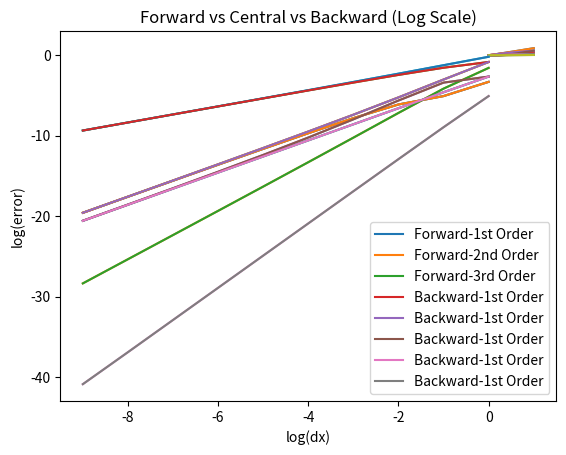

Write Python code to recreate this figure.
import numpy as np 
import matplotlib.pyplot as plt 
import os

def f(x): # Function whose derivative we need to calculate
	return np.sin(x)

def Df(x): # Exact derivative of f. This is used to compute error of the finite differences methods.
	return np.cos(x)

############################################
# Functions to calculate forward (1st, 2nd and 3rd Order), backward(1st, 2nd and 3rd Order) and central(2nd and 4th Order) 
# difference based derivatives of a function f at x 
# with h=dx as the differnce between x_i and x_i+1.
# The formulas for first, second and third order have been derived in the report.
############################################

def forward_difference(f, x, dx):

	# 1st order
	derivative_forward_1 = (f(x+dx) - f(x))/dx

	# 2nd order
	derivative_forward_2 = (-f(x+2*dx) + 4*f(x+dx) - 3*f(x))/(2*dx)
	
	# 3rd order
	derivative_forward_3 = (2*f(x+3*dx) - 9*f(x+2*dx) + 18*f(x+dx) - 11*f(x))/(6*dx)

	return derivative_forward_1, derivative_forward_2, derivative_forward_3

def backward_difference(f, x, dx):

	# 1st order
	derivative_backward_1 = (f(x) - f(x-dx))/dx

	# 2nd order
	derivative_backward_2 = (3*f(x) - 4*f(x-dx) + f(x-2*dx))/(2*dx)
	
	# 3rd order
	derivative_backward_3 = (4*f(x) - 7*f(x-dx) + 4*f(x-2*dx) - f(x-3*dx))/(2*dx)

	return derivative_backward_1, derivative_backward_2, derivative_backward_3

def central_difference(f, x, dx):

	# 2nd order
	derivative_central_2 = (f(x+dx) - f(x-dx))/(2*dx)

	# 4th order
	derivative_central_4 = (-f(x+2*dx) + 8*f(x+dx) - 8*f(x-dx) + f(x-2*dx))/(12*dx)

	return derivative_central_2, derivative_central_4


saved_graphs_dir = "Graphs-Finite_Differnces/" # Folder to save the graphs
if not os.path.exists(saved_graphs_dir):
	os.mkdir(saved_graphs_dir)

# Define the dictionary to store errors of forward, backward and central difference methods for different orders
forward_difference_error = {
	"1st Order" : [],
	"2nd Order": [],
	"3rd Order": []
}
backward_difference_error = {
	"1st Order" : [],
	"2nd Order": [],
	"3rd Order": []
}
central_difference_error = {
	"2nd Order": [],
	"4th Order": []
}

x = 1 # Value whose derivative is to be evaluated
dx_range = [] # Store the range of dx values. Used to plot the error values vs dx. 
exact_value = Df(x) # Exact value used to compute error. 

for i in range(10):
	dx = 1/(2**i) # Half the value of dx after every iteration
	dx_range.append(dx)
	f1, f2, f3 = forward_difference(f, x, dx)
	# print((f1-exact_value)/exact_value)
	forward_difference_error["1st Order"].append(abs(f1-exact_value)/exact_value)
	forward_difference_error["2nd Order"].append(abs(f2-exact_value)/exact_value)
	forward_difference_error["3rd Order"].append(abs(f3-exact_value)/exact_value)

	b1, b2, b3 = backward_difference(f, x, dx)
	backward_difference_error["1st Order"].append(abs(b1-exact_value)/exact_value)
	backward_difference_error["2nd Order"].append(abs(b2-exact_value)/exact_value)
	backward_difference_error["3rd Order"].append(abs(b3-exact_value)/exact_value)

	c2, c4 = central_difference(f, x, dx)
	central_difference_error["2nd Order"].append(abs(c2-exact_value)/exact_value)
	central_difference_error["4th Order"].append(abs(c4-exact_value)/exact_value)

############################################
# Plot Error vs dx graphs in Normal scaling
############################################

plt.plot(dx_range, forward_difference_error["1st Order"])
plt.plot(dx_range, forward_difference_error["2nd Order"])
plt.plot(dx_range, forward_difference_error["3rd Order"])
plt.legend(["1st Order", "2nd Order", "3rd Order"])
plt.title("Forward Difference (normal scale)")
plt.xlabel("dx")
plt.ylabel("error")
plt.savefig(saved_graphs_dir + "normal-scale-forward_difference.png")
plt.show()

plt.plot(dx_range, backward_difference_error["1st Order"])
plt.plot(dx_range, backward_difference_error["2nd Order"])
plt.plot(dx_range, backward_difference_error["3rd Order"])
plt.legend(["1st Order", "2nd Order", "3rd Order"])
plt.title("Backward Difference (normal scale)")
plt.xlabel("dx")
plt.ylabel("error")
plt.savefig(saved_graphs_dir + "normal-scale-backward_difference.png")
plt.show()

plt.plot(dx_range, central_difference_error["2nd Order"])
plt.plot(dx_range, central_difference_error["4th Order"])
plt.legend(["2nd Order", "4th Order"])
plt.title("Central Difference (normal scale)")
plt.xlabel("dx")
plt.ylabel("error")
plt.savefig(saved_graphs_dir + "normal-scale-central_difference.png")
plt.show()

plt.plot(dx_range, forward_difference_error["2nd Order"])
plt.plot(dx_range, backward_difference_error["2nd Order"])
plt.plot(dx_range, central_difference_error["2nd Order"])
plt.legend(["forward", "backward", "central"])
plt.title("Forward vs Backward Vs Central (2nd Order- Normal Scale)")
plt.xlabel("dx")
plt.ylabel("error")
plt.savefig(saved_graphs_dir + "normal-scale-second_order.png")
plt.show()

plt.plot(dx_range, forward_difference_error["1st Order"])
plt.plot(dx_range, forward_difference_error["2nd Order"])
plt.plot(dx_range, forward_difference_error["3rd Order"])
plt.plot(dx_range, backward_difference_error["1st Order"])
plt.plot(dx_range, backward_difference_error["2nd Order"])
plt.plot(dx_range, backward_difference_error["3rd Order"])
plt.plot(dx_range, central_difference_error["2nd Order"])
plt.plot(dx_range, central_difference_error["4th Order"])
plt.legend(["Forward-1st Order", "Forward-2nd Order", "Forward-3rd Order", "Backward-1st Order", 
	"Backward-1st Order", "Backward-1st Order", "Backward-1st Order", "Backward-1st Order"])
plt.title("Forward vs Central vs Backward (Normal Scale)")
plt.xlabel("dx")
plt.ylabel("error")
plt.savefig(saved_graphs_dir + "normal-scale-all.png")
plt.show()


############################################
# Plot Error vs dx graphs in log-log scaling
############################################
plt.plot(np.log2(dx_range), np.log2(forward_difference_error["1st Order"]))
plt.plot(np.log2(dx_range), np.log2(forward_difference_error["2nd Order"]))
plt.plot(np.log2(dx_range), np.log2(forward_difference_error["3rd Order"]))
plt.legend(["1st Order", "2nd Order", "3rd Order"])
plt.title("Forward Difference (log-log scale)")
plt.xlabel("log(dx)")
plt.ylabel("log(error)")
plt.savefig(saved_graphs_dir + "log-scale-forward_difference.png")
plt.show()

plt.plot(np.log2(dx_range), np.log2(backward_difference_error["1st Order"]))
plt.plot(np.log2(dx_range), np.log2(backward_difference_error["2nd Order"]))
plt.plot(np.log2(dx_range), np.log2(backward_difference_error["3rd Order"]))
plt.legend(["1st Order", "2nd Order", "3rd Order"])
plt.title("Backward Difference (log-log scale)")
plt.xlabel("log(dx)")
plt.ylabel("log(error)")
plt.savefig(saved_graphs_dir + "log-scale-backward_difference.png")
plt.show()

plt.plot(np.log2(dx_range), np.log2(central_difference_error["2nd Order"]))
plt.plot(np.log2(dx_range), np.log2(central_difference_error["4th Order"]))
plt.legend(["2nd Order", "4th Order"])
plt.title("Central Difference (log-log scale)")
plt.xlabel("log(dx)")
plt.ylabel("log(error)")
plt.savefig(saved_graphs_dir + "log-scale-central_difference.png")
plt.show()

plt.plot(np.log2(dx_range), np.log2(forward_difference_error["2nd Order"]))
plt.plot(np.log2(dx_range), np.log2(backward_difference_error["2nd Order"]))
plt.plot(np.log2(dx_range), np.log2(central_difference_error["2nd Order"]))
plt.legend(["forward", "backward", "central"])
plt.title("Forward vs Backward Vs Central (2nd Order- log-log scale)")
plt.xlabel("log(dx)")
plt.ylabel("log(error)")
plt.savefig(saved_graphs_dir + "log-scale-second_order.png")
plt.show()

plt.plot(np.log2(dx_range), np.log2(forward_difference_error["1st Order"]))
plt.plot(np.log2(dx_range), np.log2(forward_difference_error["2nd Order"]))
plt.plot(np.log2(dx_range), np.log2(forward_difference_error["3rd Order"]))
plt.plot(np.log2(dx_range), np.log2(backward_difference_error["1st Order"]))
plt.plot(np.log2(dx_range), np.log2(backward_difference_error["2nd Order"]))
plt.plot(np.log2(dx_range), np.log2(backward_difference_error["3rd Order"]))
plt.plot(np.log2(dx_range), np.log2(central_difference_error["2nd Order"]))
plt.plot(np.log2(dx_range), np.log2(central_difference_error["4th Order"]))
plt.legend(["Forward-1st Order", "Forward-2nd Order", "Forward-3rd Order", "Backward-1st Order", 
	"Backward-1st Order", "Backward-1st Order", "Backward-1st Order", "Backward-1st Order"])
plt.title("Forward vs Central vs Backward (Log Scale)")
plt.xlabel("log(dx)")
plt.ylabel("log(error)")
plt.savefig(saved_graphs_dir + "log-scale-all.png")
plt.show()
